Run: headless pygame with SDL's dummy video driver; simulated clock (each Clock.tick advances the game by its frame time, no real sleeping); random seed 0; keys injected as events and as key.get_pressed() state; no mouse input.
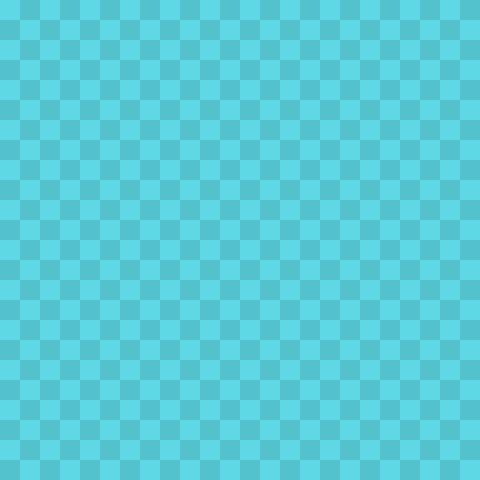
Frame 1 of 4 · flips 1–60 · no input
Frame 2 of 4 · flips 61–180 · tapped SPACE, RETURN · held RIGHT (→), D · screen unchanged from frame 1, image omitted
Frame 3 of 4 · flips 181–300 · held DOWN (↓), S · screen unchanged from frame 2, image omitted
Frame 4 of 4 · flips 301–420 · held LEFT (←), A, UP (↑), W · screen unchanged from frame 3, image omitted

The pygame program that drew these frames:

import pygame
import sys
import random

class snake(object):
    def __init__(self):
        pass

    def get_head_position(self):
        pass

    def turn(self, point):
        pass

    def move(self):
        pass

    def draw(self, surface):
        pass

    def handle_keys(self):
        pass

class food(object):
    def __init__(self):
        pass

    def randomize_position(self):
        pass

    def draw(self, surface):
        pass


def drawGrid(surface):
    for y in range(0, int(grid_height)):
        for x in range(0, int(grid_width)):
            if(x + y) % 2 == 0:
                r = pygame.Rect((x*gridsize, y*gridsize), (gridsize,gridsize))
                pygame.draw.rect(surface,(93,216,228), r)
            else:
                rr = pygame.Rect((x*gridsize, y*gridsize), (gridsize,gridsize))
                pygame.draw.rect(surface, (84,194,205), rr)



screen_width = 480
screen_height = 480

gridsize = 20
grid_width = screen_width/gridsize
grid_height = screen_height/gridsize

up = (0,-1)
down = (0,1)
left = (-1,0)
right = (1,0)

 
def main():
    pygame.init()

    clock = pygame.time.Clock()
    screen = pygame.display.set_mode((screen_width, screen_height), 0, 32)

    surface = pygame.Surface(screen.get_size())
    surface = surface.convert()
    drawGrid(surface)

    score = 0
    while True:
        clock.tick(10)
        screen.blit(surface, (0,0))
        pygame.display.update()


main()
